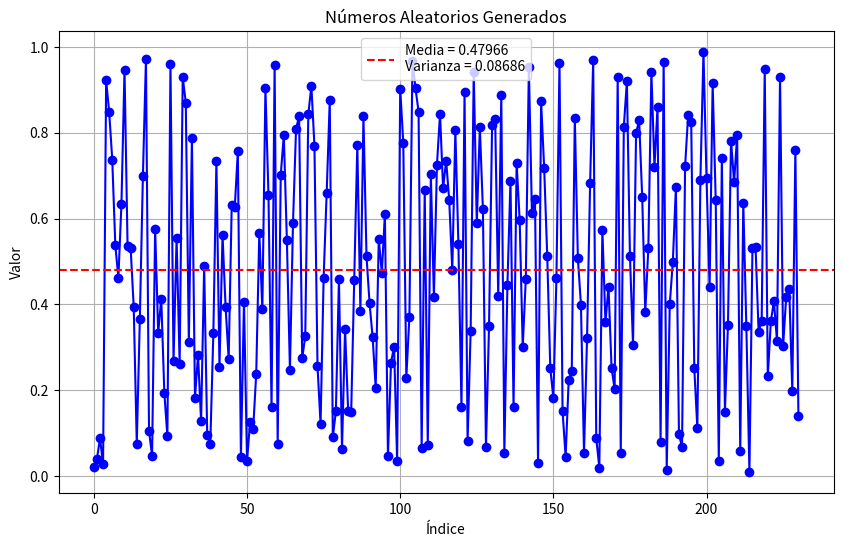

Recreate this plot in Python.

import matplotlib.pyplot as plt
import math


class GeneradorItamaraca:

    def __init__(self, semilla, xr, n=10000):        
        self.semilla = semilla
        self.racional = xr
        self.num = n

    def generar(self):
        self.aleatorios = []

        for num in self.semilla:
            print(num)
            self.aleatorios.append(num)

        index = len(self.aleatorios)
        generar = True
        
        while generar:
            
            n = self.aleatorios[index - 4] - self.aleatorios[index - 3] + self.aleatorios[index - 2] - self.aleatorios[index - 1]
            n = abs(n)
            n = int(abs(self.num - (n * self.racional))) % self.num

            print(n)

            if n in self.aleatorios or index == pow(10, 5):
                generar = False
                self.__normalizar()
                break
            else:
                index += 1

            self.aleatorios.append(n)

        
        return self.aleatorios
    
    def __normalizar(self):
        for z in range(len(self.aleatorios)):
            self.aleatorios[z] = self.aleatorios[z] / self.num

    def obtenerMedia(self):
        if self.aleatorios:
            media = sum(self.aleatorios) / len(self.aleatorios)
            return media
        else:
            return 0


    def obtenerVarianza(self):
        promedio = self.obtenerMedia()
        sumaCuadrada = 0
        for num in self.aleatorios:
            sumaCuadrada += pow((num - promedio), 2)
        varianza = sumaCuadrada / (len(self.aleatorios) - 1)
        return varianza


seed = [200, 400, 876, 280]
xr = math.sqrt(3.85)

algoritmo = GeneradorItamaraca(seed, xr)
pseudoaleatorios = algoritmo.generar()
media = algoritmo.obtenerMedia()
varianza = algoritmo.obtenerVarianza()

print(f'El ciclo de vida de la secuencia es de {len(pseudoaleatorios)}')
print(f'La media de la secuencia es de {media}')
print(f'La varianza de la secuencia es de {varianza}')


x = range(len(pseudoaleatorios))

plt.figure(figsize=(10, 6))  
plt.plot(x, pseudoaleatorios, 'b-o')  
plt.axhline(y=media, color='r', linestyle='--', label=f'Media = {media:.5f}\nVarianza = {varianza:.5f}')

plt.title('Números Aleatorios Generados')
plt.xlabel('Índice')
plt.ylabel('Valor')
plt.grid(True)
plt.legend()

plt.show()